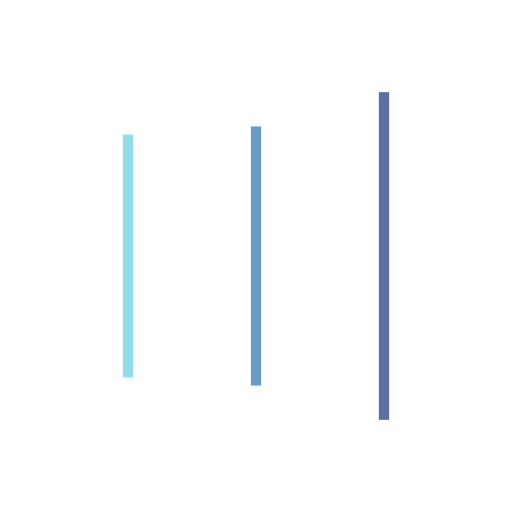
t = 0.00 s
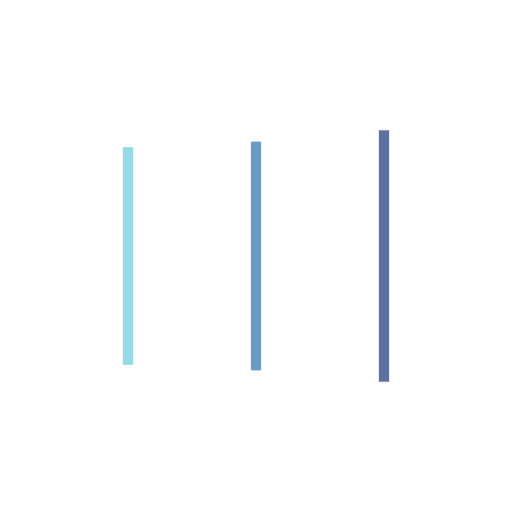
t = 0.13 s
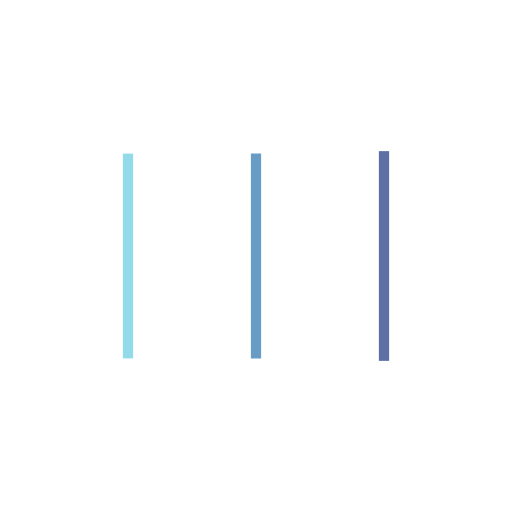
t = 0.38 s
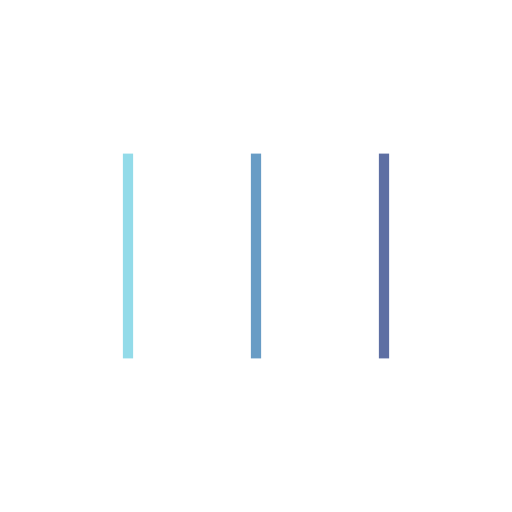
t = 0.50 s
t = 0.63 s: frame unchanged from t = 0.50 s, image omitted
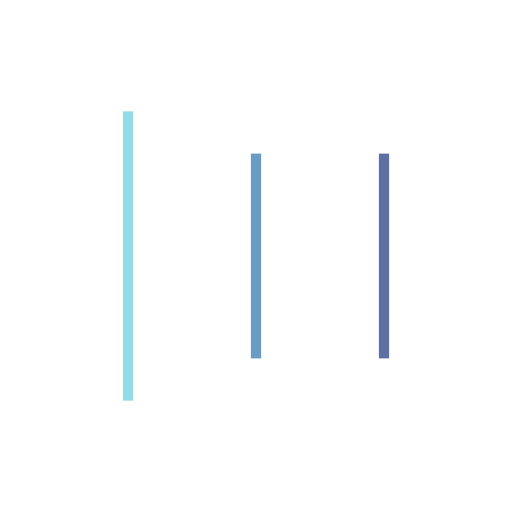
t = 0.88 s

The animated SVG that drew these frames (rendered in a browser with its animation timeline set to each time). Animation: 6 SMIL elements (animate=6); one cycle of 1.00 s, repeats indefinitely.

<?xml version="1.0" encoding="utf-8"?>
<svg xmlns="http://www.w3.org/2000/svg" xmlns:xlink="http://www.w3.org/1999/xlink" style="margin: auto; background: none; display: block; shape-rendering: auto;" width="163px" height="163px" viewBox="0 0 100 100" preserveAspectRatio="xMidYMid">
<rect x="24" y="30" width="2" height="40" fill="#93dbe9">
  <animate attributeName="y" repeatCount="indefinite" dur="1s" calcMode="spline" keyTimes="0;0.5;1" values="14;30;30" keySplines="0 0.5 0.5 1;0 0.5 0.5 1" begin="-0.2s"></animate>
  <animate attributeName="height" repeatCount="indefinite" dur="1s" calcMode="spline" keyTimes="0;0.5;1" values="72;40;40" keySplines="0 0.5 0.5 1;0 0.5 0.5 1" begin="-0.2s"></animate>
</rect>
<rect x="49" y="30" width="2" height="40" fill="#689cc5">
  <animate attributeName="y" repeatCount="indefinite" dur="1s" calcMode="spline" keyTimes="0;0.5;1" values="18;30;30" keySplines="0 0.5 0.5 1;0 0.5 0.5 1" begin="-0.1s"></animate>
  <animate attributeName="height" repeatCount="indefinite" dur="1s" calcMode="spline" keyTimes="0;0.5;1" values="64;40;40" keySplines="0 0.5 0.5 1;0 0.5 0.5 1" begin="-0.1s"></animate>
</rect>
<rect x="74" y="30" width="2" height="40" fill="#5e6fa3">
  <animate attributeName="y" repeatCount="indefinite" dur="1s" calcMode="spline" keyTimes="0;0.5;1" values="18;30;30" keySplines="0 0.5 0.5 1;0 0.5 0.5 1"></animate>
  <animate attributeName="height" repeatCount="indefinite" dur="1s" calcMode="spline" keyTimes="0;0.5;1" values="64;40;40" keySplines="0 0.5 0.5 1;0 0.5 0.5 1"></animate>
</rect>
<!-- [ldio] generated by https://loading.io/ --></svg>
